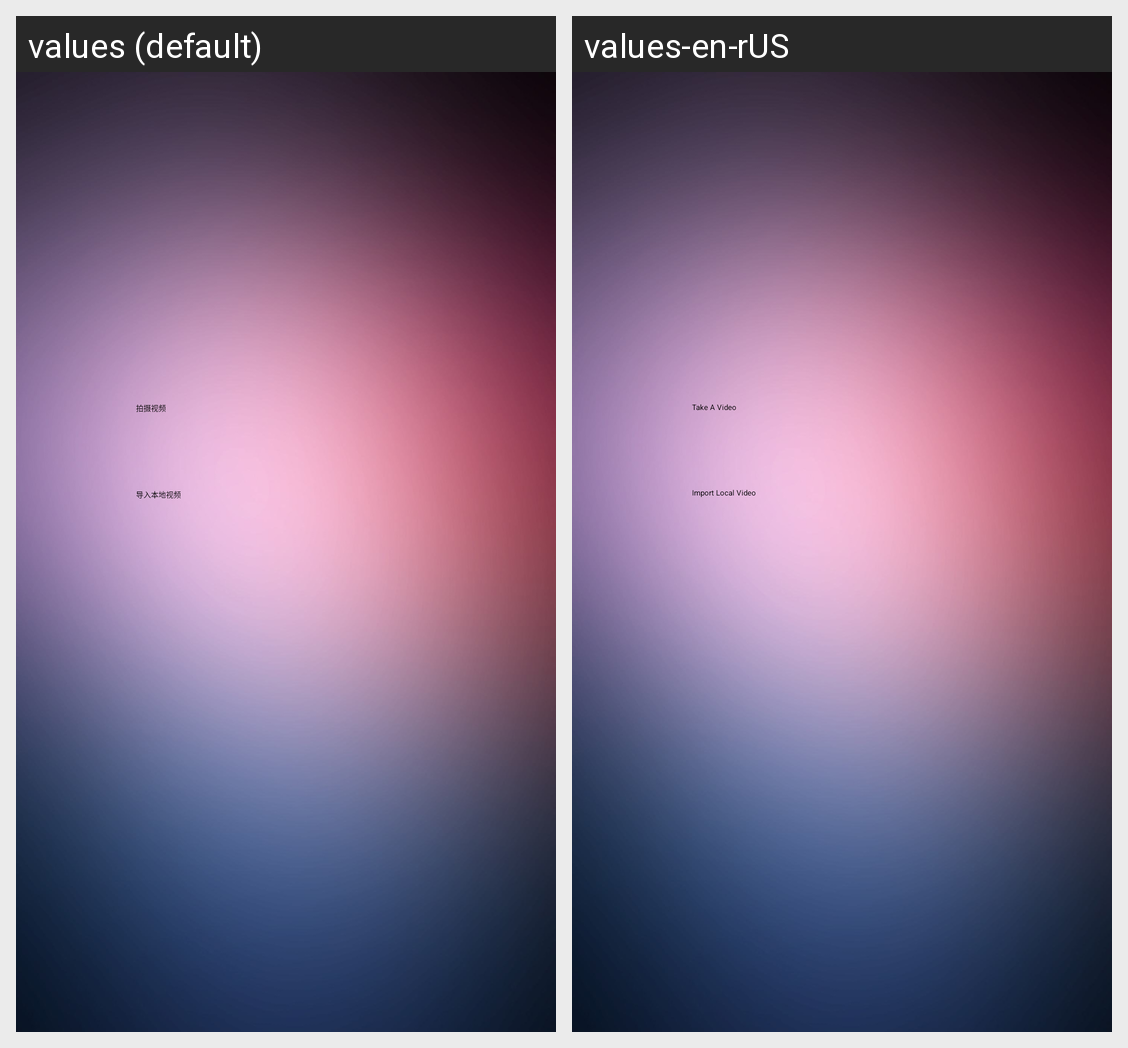

This grid shows one Android layout under two languages. Give, for every string resource on the screen, its name, the default text and each shown locale's text.
Android screen res/layout/activity_main.xml rendered under 2 locales, left to right: values (default), values-en-rUS. Device: Nexus 5 (rendered at 1080×1920; each locale shown at half size, 540×960, under a caption strip naming it); theme AppThemeNoBar.
Strings drawn on this screen, with the default value and each locale's value (text and hints the layout hard-codes, and strings that could not be matched under every locale, appear in the picture but are not listed):

shoot
  values: 拍摄视频
  values-en-rUS: Take A Video

import_video
  values: 导入本地视频
  values-en-rUS: Import Local Video
